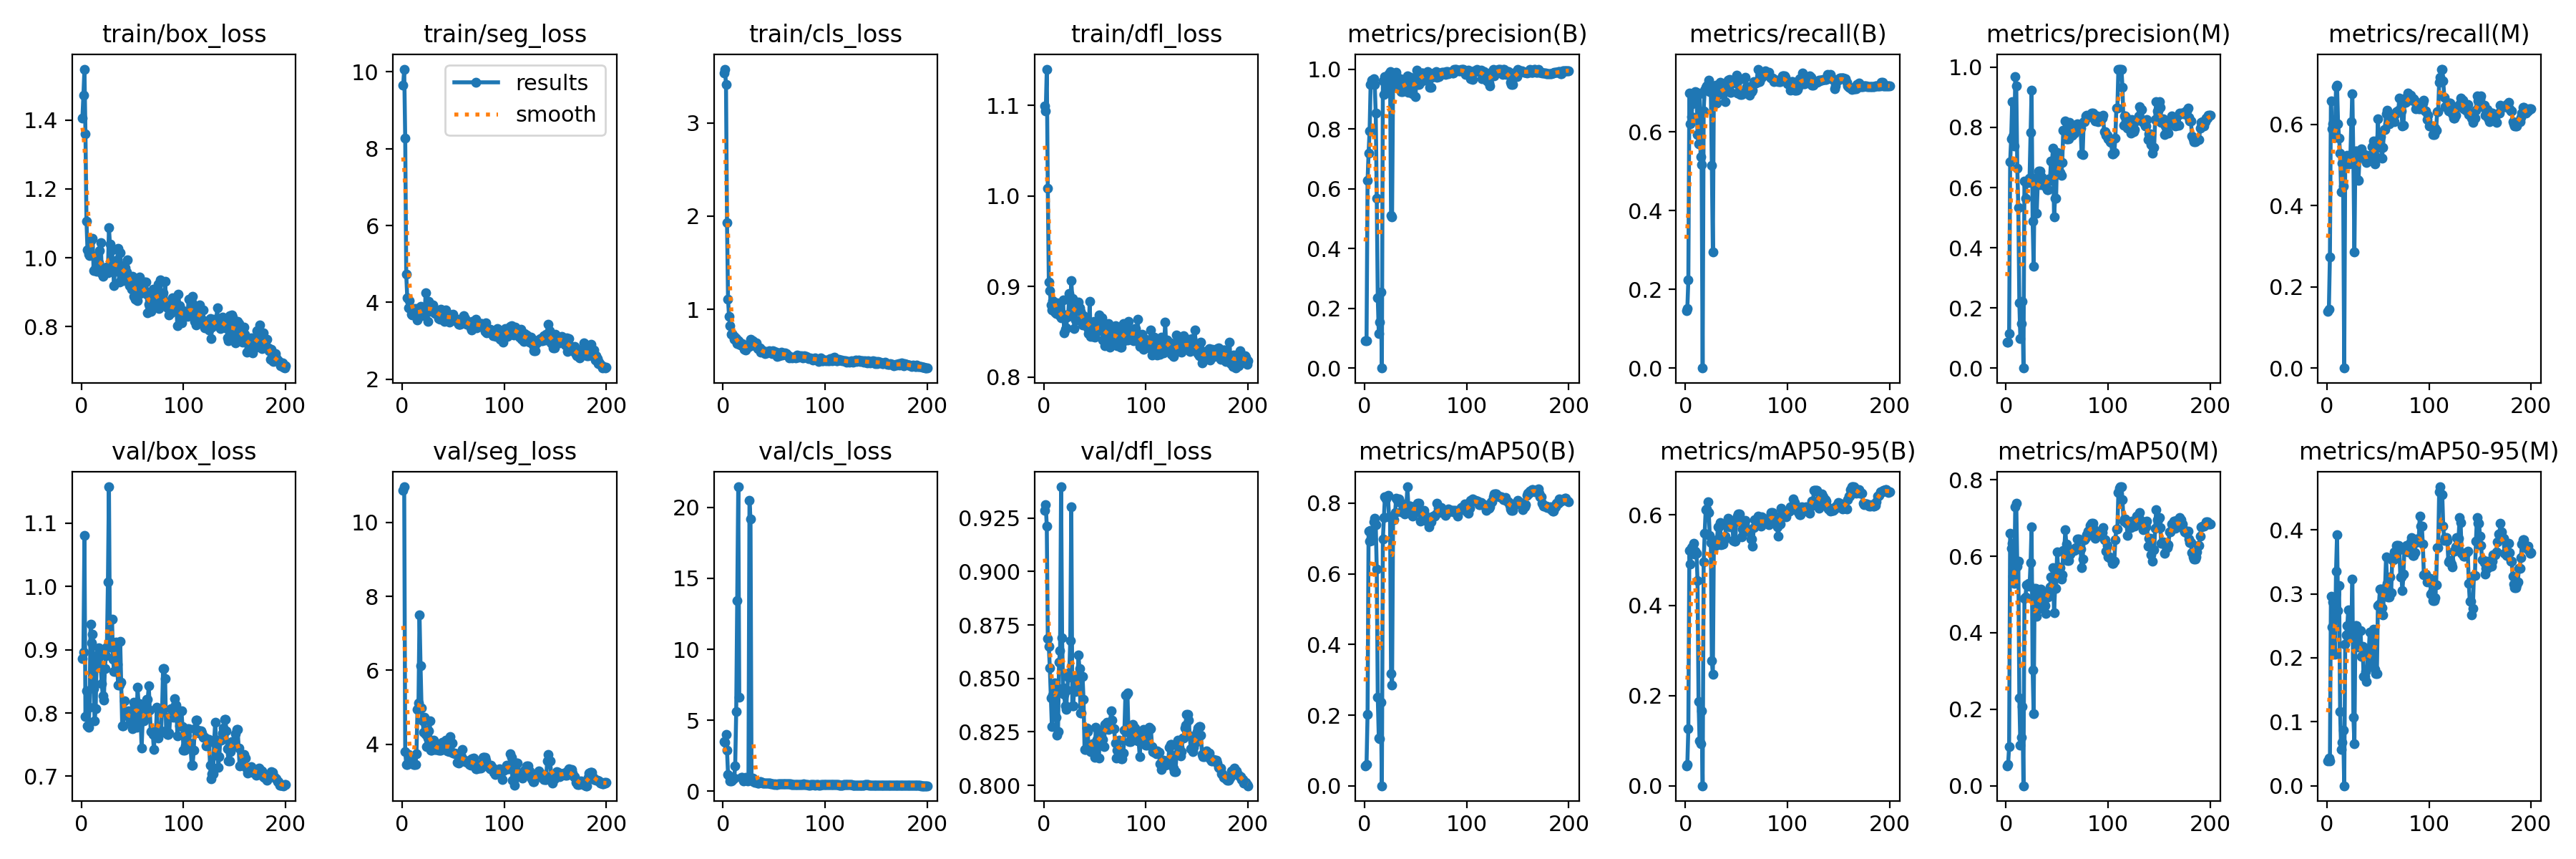

Data behind this chart, as committed beside it:
epoch, time, train/box_loss, train/seg_loss, train/cls_loss, train/dfl_loss, metrics/precision(B), metrics/recall(B), metrics/mAP50(B), metrics/mAP50-95(B), metrics/precision(M), metrics/recall(M), metrics/mAP50(M), metrics/mAP50-95(M), val/box_loss, val/seg_loss, val/cls_loss, val/dfl_loss, lr/pg0, lr/pg1, lr/pg2
1, 1.973, 1.407, 9.66, 3.539, 1.099, 0.0923, 0.1455, 0.05654, 0.04383, 0.08536, 0.1403, 0.05219, 0.03923, 0.8858, 10.86, 3.499, 0.9286, 3.334e-05, 3.334e-05, 3.334e-05
2, 3.257, 1.472, 10.07, 3.578, 1.094, 0.09178, 0.1507, 0.06084, 0.04666, 0.08537, 0.1455, 0.05616, 0.04287, 0.8964, 10.96, 3.47, 0.9312, 8.29374e-05, 8.29374e-05, 8.29374e-05
3, 4.54, 1.548, 8.271, 3.41, 1.14, 0.6268, 0.224, 0.2029, 0.1272, 0.1141, 0.2733, 0.102, 0.03886, 1.08, 3.793, 4.004, 0.9211, 0.000132, 0.000132, 0.000132
4, 6.013, 1.361, 4.727, 1.929, 1.008, 0.7192, 0.6983, 0.7201, 0.5219, 0.6853, 0.6582, 0.6601, 0.2964, 0.7944, 3.455, 2.875, 0.8685, 0.0001806, 0.0001806, 0.0001806
5, 7.478, 1.107, 4.123, 1.106, 0.905, 0.7933, 0.6212, 0.6935, 0.4909, 0.7624, 0.5894, 0.6212, 0.2475, 0.8353, 3.442, 1.179, 0.865, 0.0002288, 0.0002288, 0.0002288
6, 8.833, 1.022, 3.853, 0.9223, 0.8954, 0.9488, 0.6382, 0.7221, 0.5276, 0.8862, 0.601, 0.6328, 0.2874, 0.7794, 3.71, 1.092, 0.8548, 0.0002764, 0.0002764, 0.0002764
7, 10.17, 1.011, 4.04, 0.8256, 0.8796, 0.9635, 0.6722, 0.6952, 0.5291, 0.7717, 0.5733, 0.5477, 0.2074, 0.7775, 3.651, 0.7243, 0.8407, 0.0003235, 0.0003235, 0.0003235
8, 11.58, 1.006, 3.847, 0.7317, 0.8738, 0.9529, 0.6833, 0.6989, 0.5368, 0.7373, 0.5681, 0.5282, 0.2049, 0.8092, 3.54, 0.7324, 0.8274, 0.0003701, 0.0003701, 0.0003701
9, 12.96, 1.051, 3.687, 0.7397, 0.8845, 0.9678, 0.6933, 0.7478, 0.5129, 0.9678, 0.6933, 0.7293, 0.3355, 0.9397, 3.485, 0.7632, 0.8423, 0.0004163, 0.0004163, 0.0004163
10, 14.35, 1.055, 3.667, 0.7132, 0.8807, 0.9488, 0.702, 0.7564, 0.5204, 0.9378, 0.6968, 0.7379, 0.3928, 0.9111, 3.514, 0.8936, 0.8432, 0.0004619, 0.0004619, 0.0004619
11, 15.8, 1.056, 3.809, 0.6778, 0.8721, 0.8518, 0.7006, 0.7392, 0.5154, 0.6653, 0.6016, 0.5736, 0.2739, 0.9246, 3.444, 0.9185, 0.8479, 0.000507, 0.000507, 0.000507
12, 17.17, 0.9619, 3.832, 0.7051, 0.8704, 0.5679, 0.5935, 0.6139, 0.4548, 0.5337, 0.5667, 0.5874, 0.3125, 0.8389, 3.441, 1.776, 0.8319, 0.0005517, 0.0005517, 0.0005517
13, 18.56, 1.003, 3.722, 0.6882, 0.8818, 0.2343, 0.5701, 0.2503, 0.1872, 0.217, 0.5285, 0.2298, 0.1156, 0.7875, 3.448, 5.608, 0.8233, 0.0005958, 0.0005958, 0.0005958
14, 19.97, 0.9727, 3.832, 0.6321, 0.8703, 0.1159, 0.6965, 0.1356, 0.1001, 0.09849, 0.4333, 0.1059, 0.05674, 0.8065, 3.745, 13.43, 0.8251, 0.0006395, 0.0006395, 0.0006395
15, 21.32, 0.9605, 3.537, 0.6622, 0.8771, 0.1548, 0.5361, 0.133, 0.09279, 0.1482, 0.5049, 0.1273, 0.06807, 0.8909, 4.933, 21.45, 0.8575, 0.0006827, 0.0006827, 0.0006827
16, 22.72, 0.985, 3.798, 0.627, 0.8681, 0.2531, 0.517, 0.2361, 0.1655, 0.221, 0.4486, 0.2077, 0.08692, 0.8865, 5.121, 6.639, 0.8629, 0.0007253, 0.0007253, 0.0007253
17, 24.09, 0.9852, 3.734, 0.6133, 0.8652, 0, 0, 0, 0, 0, 0, 0, 0, 0.9025, 7.502, inf, 0.9396, 0.0007675, 0.0007675, 0.0007675
18, 25.46, 1.02, 3.903, 0.621, 0.8705, 0.96, 0.6541, 0.6981, 0.4953, 0.6203, 0.5124, 0.4894, 0.2208, 0.8965, 6.118, 0.9519, 0.8691, 0.0008092, 0.0008092, 0.0008092
19, 26.8, 1.045, 3.648, 0.6341, 0.8854, 0.9142, 0.7069, 0.759, 0.5601, 0.5653, 0.5028, 0.4928, 0.2362, 0.8713, 4.972, 0.9675, 0.8457, 0.0008503, 0.0008503, 0.0008503
20, 28.2, 0.9548, 3.781, 0.605, 0.849, 0.9755, 0.7137, 0.8183, 0.6118, 0.6198, 0.5238, 0.526, 0.2499, 0.8461, 4.633, 0.7199, 0.8425, 0.000891, 0.000891, 0.000891
21, 29.59, 0.9457, 3.708, 0.5696, 0.853, 0.9567, 0.7167, 0.8113, 0.613, 0.6158, 0.5188, 0.5236, 0.2747, 0.8268, 4.314, 0.7679, 0.8373, 0.0009312, 0.0009312, 0.0009312
22, 30.97, 0.9516, 3.691, 0.5639, 0.8543, 0.9358, 0.7202, 0.8185, 0.6299, 0.6177, 0.5031, 0.5286, 0.2411, 0.8202, 4.725, 0.9606, 0.8355, 0.0009709, 0.0009709, 0.0009709
23, 32.36, 0.9691, 4.242, 0.5883, 0.8661, 0.9473, 0.7315, 0.822, 0.6052, 0.6316, 0.5173, 0.521, 0.2373, 0.8702, 4.257, 0.827, 0.8445, 0.00101, 0.00101, 0.00101
24, 33.75, 0.9664, 3.869, 0.5979, 0.869, 0.9849, 0.7017, 0.7615, 0.5542, 0.7826, 0.6073, 0.5827, 0.2465, 0.8905, 3.933, 0.7054, 0.8507, 0.001049, 0.001049, 0.001049
25, 35.08, 0.9729, 3.511, 0.6213, 0.8922, 0.9909, 0.7063, 0.7607, 0.5388, 0.9238, 0.675, 0.6775, 0.3234, 0.904, 4.158, 0.9024, 0.8525, 0.001087, 0.001087, 0.001087
26, 36.45, 0.9563, 4.026, 0.6047, 0.8676, 0.5101, 0.5146, 0.318, 0.2774, 0.4874, 0.5094, 0.3034, 0.1066, 1.007, 4.367, 20.49, 0.8678, 0.001125, 0.001125, 0.001125
27, 37.79, 1.087, 3.792, 0.6762, 0.9063, 0.5059, 0.2958, 0.2857, 0.2465, 0.3395, 0.2861, 0.1891, 0.06554, 1.157, 4.636, 19.17, 0.9302, 0.001162, 0.001162, 0.001162
28, 39.12, 1.039, 3.773, 0.6636, 0.8868, 0.9674, 0.7115, 0.7528, 0.5434, 0.6314, 0.5344, 0.5161, 0.2503, 0.9045, 3.83, 0.9087, 0.8372, 0.001199, 0.001199, 0.001199
29, 40.5, 0.9625, 3.906, 0.6664, 0.8733, 0.9674, 0.7115, 0.7528, 0.5434, 0.6314, 0.5344, 0.5161, 0.2503, 0.9045, 3.83, 0.9087, 0.8372, 0.001235, 0.001235, 0.001235
30, 41.92, 1.024, 3.932, 0.6156, 0.854, 0.9416, 0.7195, 0.7739, 0.5318, 0.5145, 0.4631, 0.4423, 0.2219, 0.9482, 4.003, 0.6598, 0.8501, 0.001271, 0.001271, 0.001271
31, 43.3, 0.9741, 3.782, 0.612, 0.863, 0.9892, 0.6733, 0.8137, 0.544, 0.61, 0.4625, 0.4625, 0.2165, 0.8853, 4.112, 0.6418, 0.8438, 0.001306, 0.001306, 0.001306
32, 44.65, 0.9199, 3.706, 0.6139, 0.8757, 0.9378, 0.6951, 0.8073, 0.573, 0.6553, 0.5219, 0.5081, 0.2427, 0.8658, 3.846, 0.6695, 0.8458, 0.001341, 0.001341, 0.001341
33, 45.98, 0.9883, 3.781, 0.6384, 0.8754, 0.9378, 0.6951, 0.8073, 0.573, 0.6553, 0.5219, 0.5081, 0.2427, 0.8658, 3.846, 0.6695, 0.8458, 0.001375, 0.001375, 0.001375
34, 47.35, 0.9605, 3.724, 0.5825, 0.8831, 0.9377, 0.7271, 0.8118, 0.5827, 0.6095, 0.5389, 0.514, 0.2024, 0.9124, 3.93, 0.5857, 0.861, 0.001395, 0.001395, 0.001395
35, 48.72, 0.9936, 3.793, 0.5763, 0.8765, 0.9669, 0.7061, 0.801, 0.5347, 0.6364, 0.5212, 0.4865, 0.2182, 0.8764, 3.911, 0.5848, 0.8546, 0.001386, 0.001386, 0.001386
36, 50.09, 1.027, 3.571, 0.585, 0.8725, 0.9245, 0.705, 0.7755, 0.5351, 0.6256, 0.5264, 0.4817, 0.1706, 0.8441, 3.841, 0.6689, 0.834, 0.001378, 0.001378, 0.001378
37, 51.43, 0.9291, 3.566, 0.5411, 0.8617, 0.9245, 0.705, 0.7755, 0.5351, 0.6256, 0.5264, 0.4817, 0.1706, 0.8441, 3.841, 0.6689, 0.834, 0.00137, 0.00137, 0.00137
38, 52.79, 1.016, 3.83, 0.5635, 0.8579, 0.9372, 0.7108, 0.7895, 0.5437, 0.6057, 0.5108, 0.4717, 0.1782, 0.9132, 3.835, 0.6278, 0.851, 0.001362, 0.001362, 0.001362
39, 54.15, 0.9769, 3.62, 0.547, 0.8679, 0.958, 0.6762, 0.7692, 0.5532, 0.6065, 0.5056, 0.4502, 0.1635, 0.8483, 4.052, 0.5881, 0.8402, 0.001353, 0.001353, 0.001353
40, 55.52, 0.9422, 3.696, 0.5421, 0.8603, 0.9471, 0.7212, 0.7916, 0.577, 0.594, 0.5181, 0.4939, 0.2085, 0.7802, 3.969, 0.5795, 0.8168, 0.001345, 0.001345, 0.001345
41, 56.91, 0.9331, 3.512, 0.5246, 0.8594, 0.9471, 0.7212, 0.7916, 0.577, 0.594, 0.5181, 0.4939, 0.2085, 0.7802, 3.969, 0.5795, 0.8168, 0.001337, 0.001337, 0.001337
42, 58.25, 0.9686, 3.592, 0.5459, 0.8631, 0.9779, 0.7316, 0.8465, 0.5929, 0.6288, 0.5233, 0.5092, 0.2399, 0.8196, 3.85, 0.5665, 0.8269, 0.001329, 0.001329, 0.001329
43, 59.63, 0.9702, 3.804, 0.5346, 0.8545, 0.9217, 0.7334, 0.7889, 0.5732, 0.625, 0.517, 0.5194, 0.1893, 0.7965, 4.114, 0.5592, 0.8251, 0.00132, 0.00132, 0.00132
44, 61.01, 0.9582, 3.584, 0.5374, 0.8477, 0.9735, 0.701, 0.7926, 0.5859, 0.6891, 0.545, 0.5454, 0.207, 0.7978, 3.813, 0.5859, 0.8178, 0.001312, 0.001312, 0.001312
45, 62.35, 0.9929, 3.558, 0.554, 0.8833, 0.9735, 0.701, 0.7926, 0.5859, 0.6891, 0.545, 0.5454, 0.207, 0.7978, 3.813, 0.5859, 0.8178, 0.001304, 0.001304, 0.001304
46, 63.74, 0.9403, 3.49, 0.5413, 0.8452, 0.9512, 0.7277, 0.779, 0.5858, 0.7318, 0.5597, 0.5692, 0.2451, 0.8036, 3.803, 0.5528, 0.8159, 0.001296, 0.001296, 0.001296
47, 65.13, 0.9187, 3.674, 0.5379, 0.853, 0.9184, 0.7246, 0.7638, 0.5444, 0.5031, 0.5024, 0.453, 0.1825, 0.7924, 4.212, 0.5112, 0.8169, 0.001287, 0.001287, 0.001287
48, 66.53, 0.9446, 3.681, 0.5222, 0.8446, 0.9492, 0.7297, 0.7841, 0.5428, 0.5643, 0.5182, 0.5153, 0.1758, 0.7857, 4.022, 0.5339, 0.8194, 0.001279, 0.001279, 0.001279
49, 67.89, 0.9082, 3.609, 0.5587, 0.8611, 0.9492, 0.7297, 0.7841, 0.5428, 0.5643, 0.5182, 0.5153, 0.1758, 0.7857, 4.022, 0.5339, 0.8194, 0.001271, 0.001271, 0.001271
50, 69.26, 0.9451, 3.698, 0.5511, 0.8444, 0.9089, 0.745, 0.775, 0.592, 0.717, 0.614, 0.6113, 0.2815, 0.7754, 3.75, 0.4904, 0.8131, 0.001263, 0.001263, 0.001263
51, 70.58, 0.8888, 3.607, 0.5425, 0.8508, 0.9956, 0.6983, 0.7922, 0.5977, 0.6948, 0.5434, 0.5713, 0.2839, 0.8175, 3.753, 0.5047, 0.827, 0.001254, 0.001254, 0.001254
52, 71.91, 0.9153, 3.539, 0.5414, 0.8533, 0.9491, 0.7341, 0.8009, 0.6019, 0.6499, 0.5699, 0.5693, 0.3067, 0.8115, 3.74, 0.4864, 0.8214, 0.001246, 0.001246, 0.001246
53, 73.26, 0.8794, 3.535, 0.4933, 0.8509, 0.9491, 0.7341, 0.8009, 0.6019, 0.6499, 0.5699, 0.5693, 0.3067, 0.8115, 3.74, 0.4864, 0.8214, 0.001238, 0.001238, 0.001238
54, 74.57, 0.9294, 3.483, 0.5168, 0.8687, 0.9849, 0.6944, 0.7735, 0.5846, 0.6397, 0.5174, 0.5393, 0.2777, 0.7769, 3.506, 0.5101, 0.8127, 0.00123, 0.00123, 0.00123
55, 75.9, 0.8759, 3.431, 0.5032, 0.8514, 0.9561, 0.6944, 0.7488, 0.5518, 0.6828, 0.5427, 0.552, 0.2675, 0.8408, 3.489, 0.5416, 0.825, 0.001221, 0.001221, 0.001221
56, 77.27, 0.9116, 3.429, 0.5273, 0.8572, 0.9862, 0.6996, 0.7732, 0.5685, 0.7893, 0.5877, 0.6143, 0.3089, 0.815, 3.59, 0.543, 0.8255, 0.001213, 0.001213, 0.001213
57, 78.64, 0.9435, 3.429, 0.5408, 0.8658, 0.9862, 0.6996, 0.7732, 0.5685, 0.7893, 0.5877, 0.6143, 0.3089, 0.815, 3.59, 0.543, 0.8255, 0.001205, 0.001205, 0.001205
58, 80.02, 0.8968, 3.522, 0.5063, 0.841, 0.9848, 0.6984, 0.7804, 0.5794, 0.8205, 0.6263, 0.6686, 0.3574, 0.7918, 3.66, 0.4995, 0.8215, 0.001197, 0.001197, 0.001197
59, 81.41, 0.9241, 3.601, 0.5194, 0.8571, 0.9642, 0.7381, 0.7679, 0.5877, 0.763, 0.6347, 0.632, 0.3161, 0.7441, 3.857, 0.4979, 0.8181, 0.001188, 0.001188, 0.001188
60, 82.77, 0.9122, 3.659, 0.5164, 0.8348, 0.9835, 0.7156, 0.7588, 0.5641, 0.7617, 0.6012, 0.5881, 0.2953, 0.7878, 3.562, 0.5213, 0.8286, 0.00118, 0.00118, 0.00118
... 140 more rows
